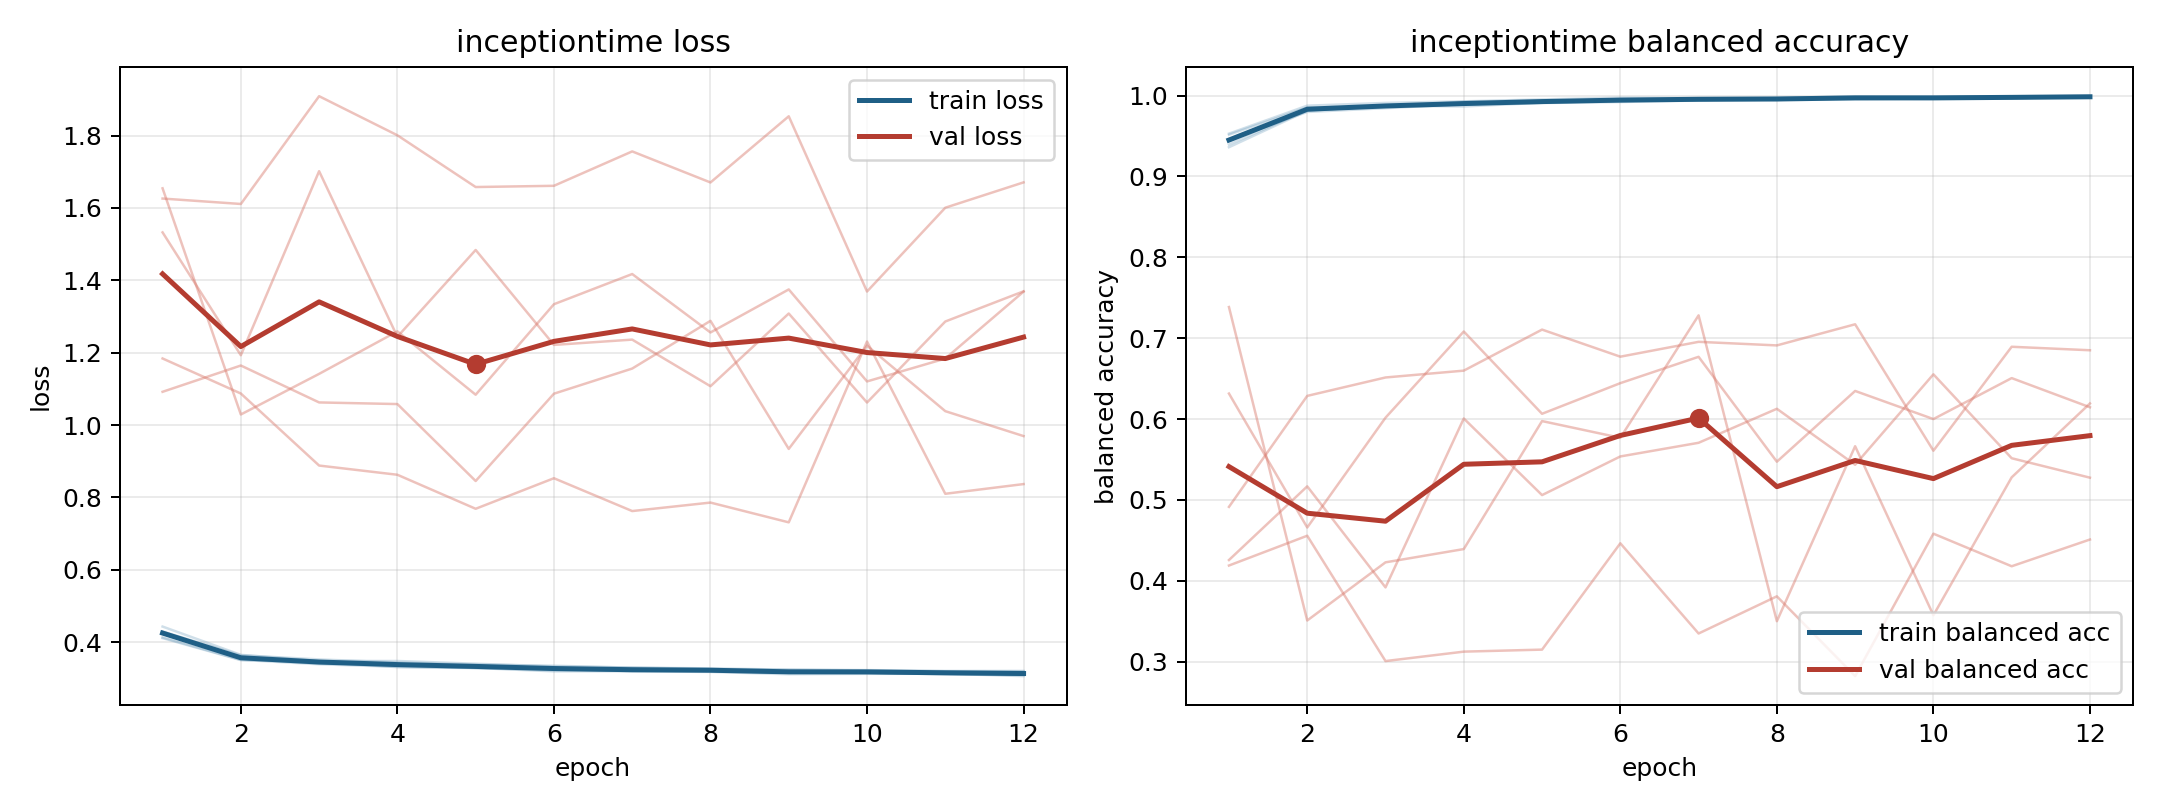

Source data for this figure (header and first rows):
model, fold, epoch, train_loss, train_balanced_accuracy, val_loss, val_balanced_accuracy
inceptiontime, 1, 1, 0.4115, 0.9516, 1.654, 0.6316
inceptiontime, 1, 2, 0.3507, 0.9855, 1.029, 0.4659
inceptiontime, 1, 3, 0.3453, 0.9861, 1.141, 0.6017
inceptiontime, 1, 4, 0.3312, 0.9926, 1.259, 0.7083
inceptiontime, 1, 5, 0.3288, 0.9939, 1.084, 0.6065
inceptiontime, 1, 6, 0.3273, 0.993, 1.334, 0.6444
inceptiontime, 1, 7, 0.32, 0.9966, 1.417, 0.677
inceptiontime, 1, 8, 0.3212, 0.9947, 1.256, 0.5473
inceptiontime, 1, 9, 0.3162, 0.9973, 1.375, 0.6348
inceptiontime, 1, 10, 0.3161, 0.9972, 1.121, 0.6
inceptiontime, 1, 11, 0.3114, 0.9982, 1.184, 0.6507
inceptiontime, 1, 12, 0.3094, 0.9992, 1.369, 0.6146
inceptiontime, 2, 1, 0.4135, 0.953, 1.626, 0.4189
inceptiontime, 2, 2, 0.3514, 0.9876, 1.611, 0.4557
inceptiontime, 2, 3, 0.3393, 0.991, 1.909, 0.3007
inceptiontime, 2, 4, 0.3321, 0.9929, 1.801, 0.3124
inceptiontime, 2, 5, 0.3292, 0.9953, 1.658, 0.3149
inceptiontime, 2, 6, 0.3221, 0.9974, 1.661, 0.4463
inceptiontime, 2, 7, 0.321, 0.9969, 1.756, 0.3348
inceptiontime, 2, 8, 0.3204, 0.9974, 1.67, 0.3808
inceptiontime, 2, 9, 0.3154, 0.9986, 1.853, 0.2821
inceptiontime, 2, 10, 0.3163, 0.9985, 1.369, 0.4582
inceptiontime, 2, 11, 0.3132, 0.9992, 1.6, 0.4179
inceptiontime, 2, 12, 0.3116, 0.9993, 1.671, 0.451
inceptiontime, 3, 1, 0.4434, 0.9362, 1.184, 0.4914
inceptiontime, 3, 2, 0.3652, 0.9812, 1.087, 0.6287
inceptiontime, 3, 3, 0.3483, 0.9874, 0.8882, 0.6514
inceptiontime, 3, 4, 0.3483, 0.9866, 0.8627, 0.6599
inceptiontime, 3, 5, 0.3407, 0.9912, 0.7688, 0.7106
inceptiontime, 3, 6, 0.333, 0.9938, 0.8532, 0.6771
inceptiontime, 3, 7, 0.3303, 0.9943, 0.7625, 0.6955
inceptiontime, 3, 8, 0.326, 0.9963, 0.7859, 0.6911
inceptiontime, 3, 9, 0.3242, 0.9968, 0.7313, 0.7172
inceptiontime, 3, 10, 0.3221, 0.9968, 1.231, 0.5609
inceptiontime, 3, 11, 0.3199, 0.9974, 0.8102, 0.6894
inceptiontime, 3, 12, 0.3201, 0.9979, 0.837, 0.6851
inceptiontime, 4, 1, 0.4297, 0.945, 1.532, 0.4257
inceptiontime, 4, 2, 0.364, 0.9798, 1.193, 0.5168
inceptiontime, 4, 3, 0.3526, 0.9845, 1.701, 0.3918
inceptiontime, 4, 4, 0.3442, 0.9894, 1.244, 0.6007
inceptiontime, 4, 5, 0.3385, 0.9909, 1.484, 0.506
inceptiontime, 4, 6, 0.3351, 0.9921, 1.221, 0.5538
inceptiontime, 4, 7, 0.3299, 0.994, 1.236, 0.5706
inceptiontime, 4, 8, 0.3279, 0.9951, 1.107, 0.6127
inceptiontime, 4, 9, 0.3243, 0.9955, 1.308, 0.5435
inceptiontime, 4, 10, 0.3231, 0.9966, 1.062, 0.6553
inceptiontime, 4, 11, 0.3207, 0.9978, 1.286, 0.5515
inceptiontime, 4, 12, 0.3205, 0.9974, 1.369, 0.5275
inceptiontime, 5, 1, 0.4291, 0.9394, 1.092, 0.7385
inceptiontime, 5, 2, 0.3543, 0.9819, 1.165, 0.3509
inceptiontime, 5, 3, 0.3413, 0.987, 1.063, 0.4228
inceptiontime, 5, 4, 0.3359, 0.9894, 1.058, 0.4392
inceptiontime, 5, 5, 0.329, 0.992, 0.8455, 0.5975
inceptiontime, 5, 6, 0.3197, 0.9959, 1.087, 0.5768
inceptiontime, 5, 7, 0.3199, 0.9955, 1.156, 0.7282
inceptiontime, 5, 8, 0.3181, 0.9956, 1.288, 0.35
inceptiontime, 5, 9, 0.3117, 0.9978, 0.9342, 0.5664
inceptiontime, 5, 10, 0.3128, 0.9969, 1.219, 0.3573
inceptiontime, 5, 11, 0.313, 0.9967, 1.038, 0.5279
inceptiontime, 5, 12, 0.3065, 0.9992, 0.9696, 0.6193
